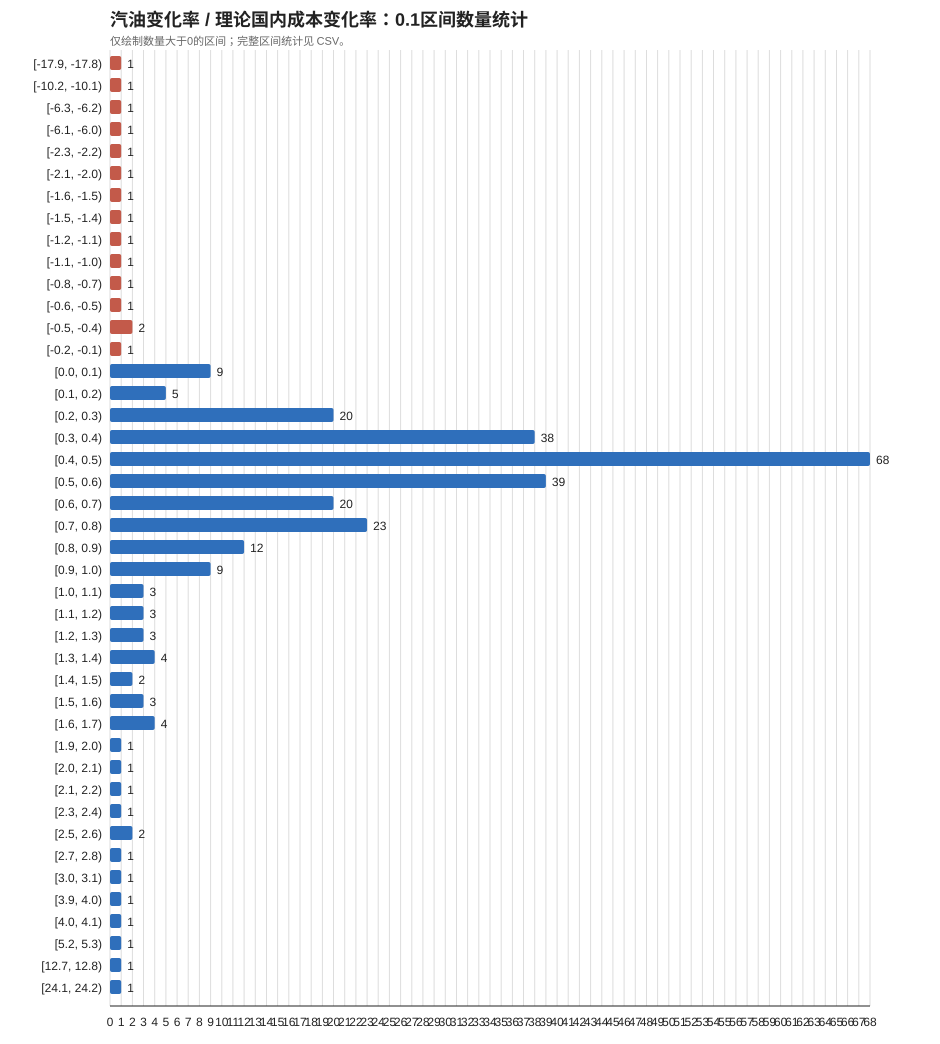

The file beside this chart, header and first rows:
区间, 区间左端, 区间右端, 数量, 占比
[-17.9, -17.8), -17.9, -17.8, 1, 0.003413
[-17.8, -17.7), -17.8, -17.7, 0, 0.0
[-17.7, -17.6), -17.7, -17.6, 0, 0.0
[-17.6, -17.5), -17.6, -17.5, 0, 0.0
[-17.5, -17.4), -17.5, -17.4, 0, 0.0
[-17.4, -17.3), -17.4, -17.3, 0, 0.0
[-17.3, -17.2), -17.3, -17.2, 0, 0.0
[-17.2, -17.1), -17.2, -17.1, 0, 0.0
[-17.1, -17.0), -17.1, -17.0, 0, 0.0
[-17.0, -16.9), -17.0, -16.9, 0, 0.0
[-16.9, -16.8), -16.9, -16.8, 0, 0.0
[-16.8, -16.7), -16.8, -16.7, 0, 0.0
[-16.7, -16.6), -16.7, -16.6, 0, 0.0
[-16.6, -16.5), -16.6, -16.5, 0, 0.0
[-16.5, -16.4), -16.5, -16.4, 0, 0.0
[-16.4, -16.3), -16.4, -16.3, 0, 0.0
[-16.3, -16.2), -16.3, -16.2, 0, 0.0
[-16.2, -16.1), -16.2, -16.1, 0, 0.0
[-16.1, -16.0), -16.1, -16.0, 0, 0.0
[-16.0, -15.9), -16.0, -15.9, 0, 0.0
[-15.9, -15.8), -15.9, -15.8, 0, 0.0
[-15.8, -15.7), -15.8, -15.7, 0, 0.0
[-15.7, -15.6), -15.7, -15.6, 0, 0.0
[-15.6, -15.5), -15.6, -15.5, 0, 0.0
[-15.5, -15.4), -15.5, -15.4, 0, 0.0
[-15.4, -15.3), -15.4, -15.3, 0, 0.0
[-15.3, -15.2), -15.3, -15.2, 0, 0.0
[-15.2, -15.1), -15.2, -15.1, 0, 0.0
[-15.1, -15.0), -15.1, -15.0, 0, 0.0
[-15.0, -14.9), -15.0, -14.9, 0, 0.0
[-14.9, -14.8), -14.9, -14.8, 0, 0.0
[-14.8, -14.7), -14.8, -14.7, 0, 0.0
[-14.7, -14.6), -14.7, -14.6, 0, 0.0
[-14.6, -14.5), -14.6, -14.5, 0, 0.0
[-14.5, -14.4), -14.5, -14.4, 0, 0.0
[-14.4, -14.3), -14.4, -14.3, 0, 0.0
[-14.3, -14.2), -14.3, -14.2, 0, 0.0
[-14.2, -14.1), -14.2, -14.1, 0, 0.0
[-14.1, -14.0), -14.1, -14.0, 0, 0.0
[-14.0, -13.9), -14.0, -13.9, 0, 0.0
[-13.9, -13.8), -13.9, -13.8, 0, 0.0
[-13.8, -13.7), -13.8, -13.7, 0, 0.0
[-13.7, -13.6), -13.7, -13.6, 0, 0.0
[-13.6, -13.5), -13.6, -13.5, 0, 0.0
[-13.5, -13.4), -13.5, -13.4, 0, 0.0
[-13.4, -13.3), -13.4, -13.3, 0, 0.0
[-13.3, -13.2), -13.3, -13.2, 0, 0.0
[-13.2, -13.1), -13.2, -13.1, 0, 0.0
[-13.1, -13.0), -13.1, -13.0, 0, 0.0
[-13.0, -12.9), -13.0, -12.9, 0, 0.0
[-12.9, -12.8), -12.9, -12.8, 0, 0.0
[-12.8, -12.7), -12.8, -12.7, 0, 0.0
[-12.7, -12.6), -12.7, -12.6, 0, 0.0
[-12.6, -12.5), -12.6, -12.5, 0, 0.0
[-12.5, -12.4), -12.5, -12.4, 0, 0.0
[-12.4, -12.3), -12.4, -12.3, 0, 0.0
[-12.3, -12.2), -12.3, -12.2, 0, 0.0
[-12.2, -12.1), -12.2, -12.1, 0, 0.0
[-12.1, -12.0), -12.1, -12.0, 0, 0.0
[-12.0, -11.9), -12.0, -11.9, 0, 0.0
... 362 more rows
